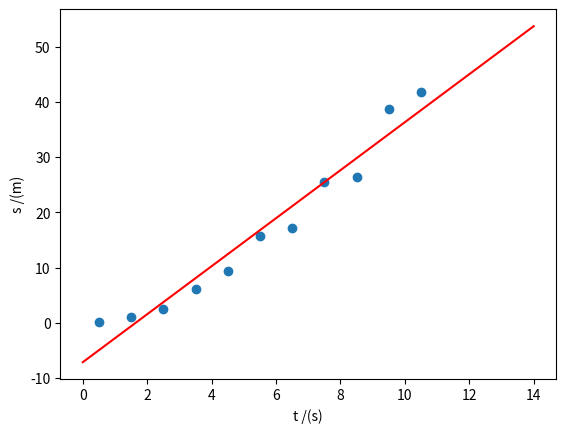

The script that saved this image:
import numpy as np
import matplotlib.pyplot as plt

t = np.array([0.5,1.5,2.5,3.5,4.5,5.5,6.5,7.5,8.5,9.5,10.5])
s = np.array([0.121,0.997,2.55,6.09,9.31,15.8,17.1,25.5,26.5,38.8,41.9])

R = np.arange(0,50)

# a)

plt.scatter(t,s)
plt.xlabel("t /(s)")
plt.ylabel("s /(m)")

x = t
y = s

xy = x*y
xx = x*x
yy = y*y
  
sxy = xy.sum()
sx = x.sum()
sy = y.sum()
sxx = xx.sum()
syy = yy.sum()

npontos = x.size
n=npontos
rn=n*sxy-sx*sy
rd=(n*sxx-sx**2)*(n*syy-sy**2)
r2=rn**2/rd
r=np.sqrt(r2)
m=(n*sxy-sx*sy)/(n*sxx-sx**2)
dm=abs(m)*np.sqrt((1/r**2-1)/(n-2))
bn=sxx*sy-sx*sxy  
bd=n*sxx-sx**2
b=bn/bd
db=dm*np.sqrt(sxx/n)

print('m +/-dm= ',m ,"+/-", dm)
print('b +/-db= ',b ,"+/-",db)
print('r2= ',r2)

t = np.arange(0.0,14.5,0.50)
rl = m*t + b
plt.plot(t,rl,"r-")